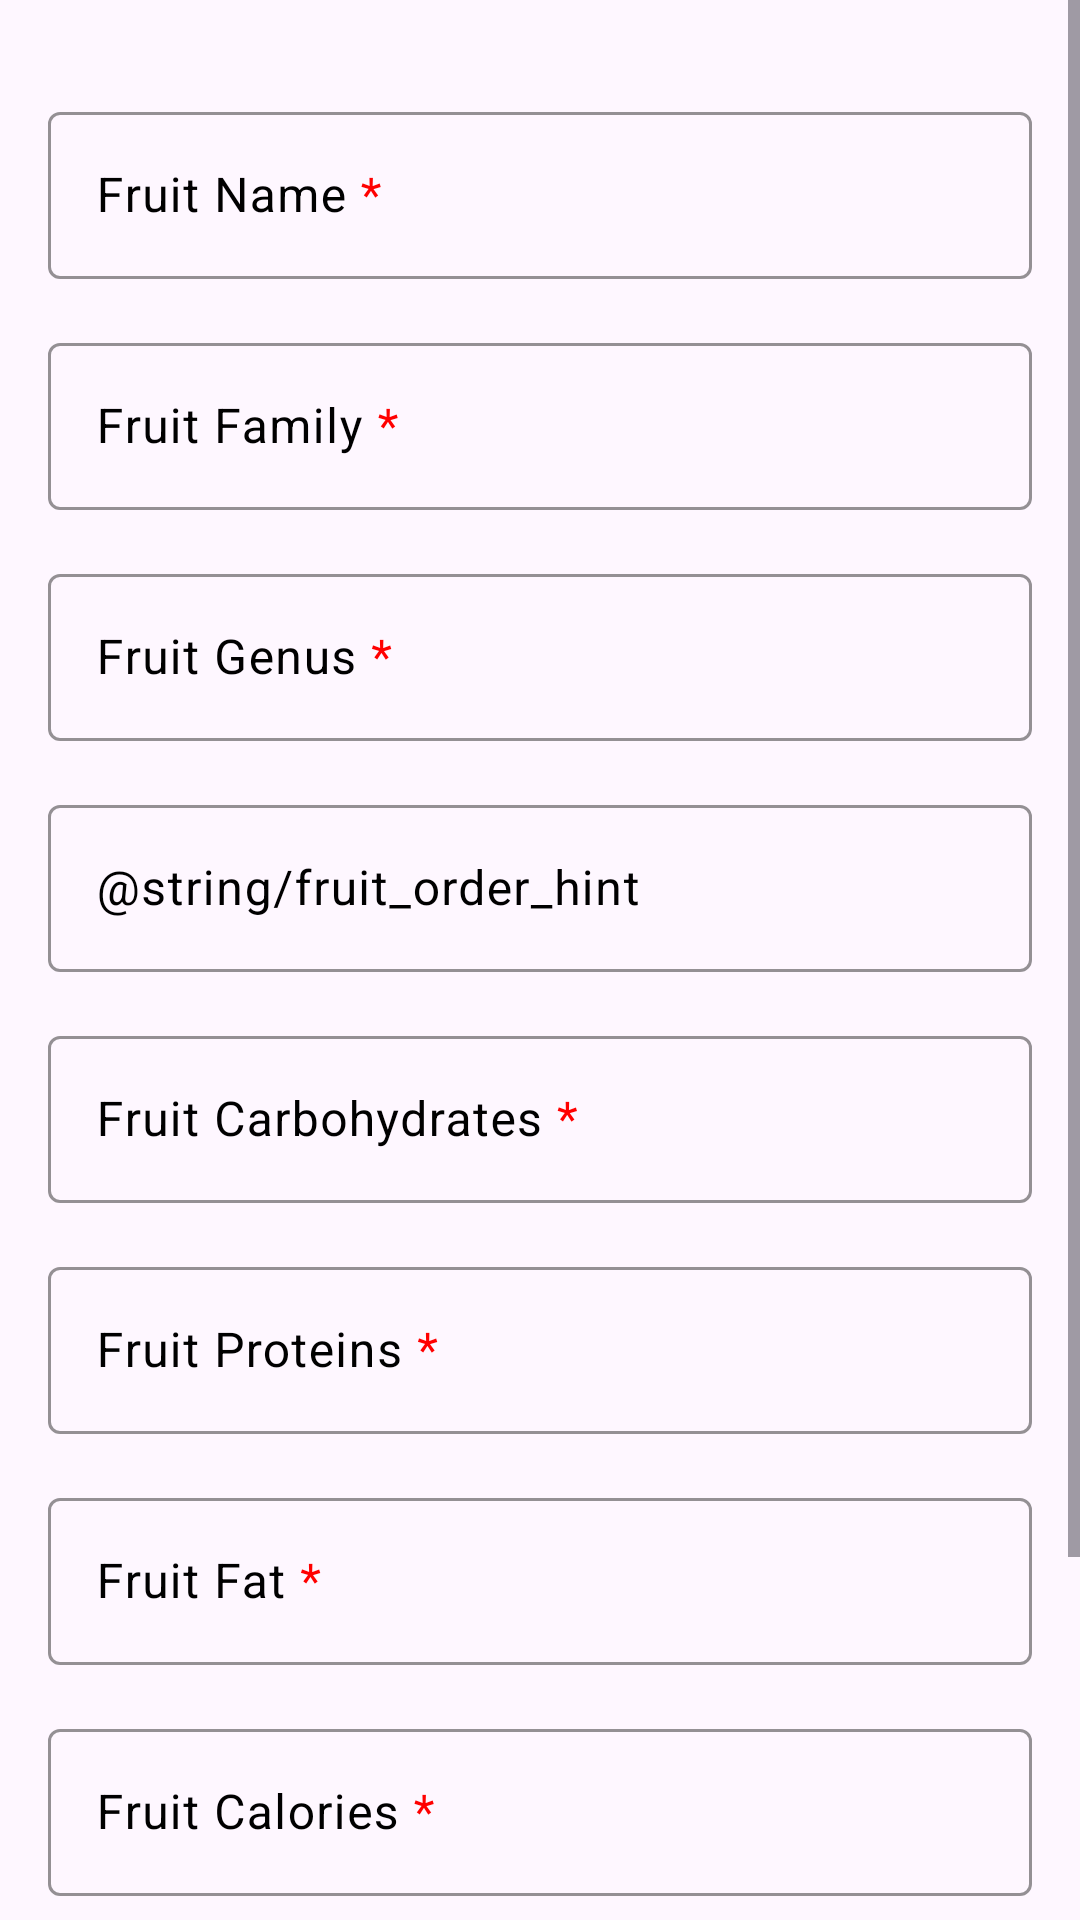

Write the Android layout XML for this screen, with the resource values it uses.
<!-- AndroidManifest.xml: application theme Theme.FruitApp -->
<!-- res/layout/fragment_add_fruit.xml -->
<?xml version="1.0" encoding="utf-8"?>
<layout xmlns:android="http://schemas.android.com/apk/res/android"
    xmlns:app="http://schemas.android.com/apk/res-auto"
    xmlns:tools="http://schemas.android.com/tools">

    <data>
        <variable
            name="viewModel"
            type="com.example.fruitapp.presentation.feature.FruitViewModel" />
    </data>

    <ScrollView
        android:layout_width="match_parent"
        android:layout_height="match_parent"
        tools:context=".presentation.feature.AddFruitFragment">

        <androidx.constraintlayout.widget.ConstraintLayout
            android:layout_width="match_parent"
            android:layout_height="wrap_content"
            android:layout_margin="16dp">

            <com.google.android.material.textfield.TextInputLayout
                android:id="@+id/fruit_name_label"
                android:layout_width="0dp"
                android:layout_height="wrap_content"
                android:layout_marginTop="16dp"
                android:hint="@string/fruit_name_hint"
                android:textColorHint="@color/black"
                app:boxStrokeColor="@color/black"
                app:hintTextColor="@color/black"
                app:layout_constraintEnd_toEndOf="parent"
                app:layout_constraintStart_toStartOf="parent"
                app:layout_constraintTop_toTopOf="parent">

                <com.google.android.material.textfield.TextInputEditText
                    android:id="@+id/fruit_name"
                    android:layout_width="match_parent"
                    android:layout_height="match_parent"
                    android:inputType="textAutoComplete|textCapWords"
                    android:singleLine="true"
                    android:textColor="@color/black"/>
            </com.google.android.material.textfield.TextInputLayout>

            <com.google.android.material.textfield.TextInputLayout
                android:id="@+id/fruit_family_label"
                android:layout_width="0dp"
                android:layout_height="wrap_content"
                android:layout_marginTop="16dp"
                android:hint="@string/fruit_family_hint"
                android:textColorHint="@color/black"
                app:boxStrokeColor="@color/black"
                app:hintTextColor="@color/black"
                app:layout_constraintEnd_toEndOf="parent"
                app:layout_constraintStart_toStartOf="parent"
                app:layout_constraintTop_toBottomOf="@+id/fruit_name_label">

                <com.google.android.material.textfield.TextInputEditText
                    android:id="@+id/fruit_family"
                    android:layout_width="match_parent"
                    android:layout_height="match_parent"
                    android:inputType="textAutoComplete|textCapWords"
                    android:singleLine="true"
                    android:textColor="@color/black"/>
            </com.google.android.material.textfield.TextInputLayout>

            <com.google.android.material.textfield.TextInputLayout
                android:id="@+id/fruit_genus_label"
                android:layout_width="0dp"
                android:layout_height="wrap_content"
                android:layout_marginTop="16dp"
                android:hint="@string/fruit_genus_hint"
                android:textColorHint="@color/black"
                app:boxStrokeColor="@color/black"
                app:hintTextColor="@color/black"
                app:layout_constraintEnd_toEndOf="parent"
                app:layout_constraintStart_toStartOf="parent"
                app:layout_constraintTop_toBottomOf="@+id/fruit_family_label">

                <com.google.android.material.textfield.TextInputEditText
                    android:id="@+id/fruit_genus"
                    android:layout_width="match_parent"
                    android:layout_height="match_parent"
                    android:inputType="textAutoComplete|textCapWords"
                    android:singleLine="true"
                    android:textColor="@color/black"/>
            </com.google.android.material.textfield.TextInputLayout>

            <com.google.android.material.textfield.TextInputLayout
                android:id="@+id/fruit_order_label"
                android:layout_width="0dp"
                android:layout_height="wrap_content"
                android:layout_marginTop="16dp"
                android:hint="@string/fruit_order_hint"
                android:textColorHint="@color/black"
                app:boxStrokeColor="@color/black"
                app:hintTextColor="@color/black"
                app:layout_constraintEnd_toEndOf="parent"
                app:layout_constraintStart_toStartOf="parent"
                app:layout_constraintTop_toBottomOf="@+id/fruit_genus_label">

                <com.google.android.material.textfield.TextInputEditText
                    android:id="@+id/fruit_order"
                    android:layout_width="match_parent"
                    android:layout_height="match_parent"
                    android:inputType="textAutoComplete|textCapWords"
                    android:singleLine="true"
                    android:textColor="@color/black"/>
            </com.google.android.material.textfield.TextInputLayout>

            <com.google.android.material.textfield.TextInputLayout
                android:id="@+id/fruit_carbohydrates_label"
                android:layout_width="0dp"
                android:layout_height="wrap_content"
                android:layout_marginTop="16dp"
                android:hint="@string/fruit_carbohydrates_hint"
                android:textColorHint="@color/black"
                app:boxStrokeColor="@color/black"
                app:hintTextColor="@color/black"
                app:layout_constraintEnd_toEndOf="parent"
                app:layout_constraintStart_toStartOf="parent"
                app:layout_constraintTop_toBottomOf="@+id/fruit_order_label">

                <com.google.android.material.textfield.TextInputEditText
                    android:id="@+id/fruit_carbohydrates"
                    android:layout_width="match_parent"
                    android:layout_height="match_parent"
                    android:inputType="numberDecimal"
                    android:singleLine="true"
                    android:textColor="@color/black"/>
            </com.google.android.material.textfield.TextInputLayout>

            <com.google.android.material.textfield.TextInputLayout
                android:id="@+id/fruit_protein_label"
                android:layout_width="0dp"
                android:layout_height="wrap_content"
                android:layout_marginTop="16dp"
                android:hint="@string/fruit_protein_hint"
                android:textColorHint="@color/black"
                app:boxStrokeColor="@color/black"
                app:hintTextColor="@color/black"
                app:layout_constraintEnd_toEndOf="parent"
                app:layout_constraintStart_toStartOf="parent"
                app:layout_constraintTop_toBottomOf="@+id/fruit_carbohydrates_label">

                <com.google.android.material.textfield.TextInputEditText
                    android:id="@+id/fruit_protein"
                    android:layout_width="match_parent"
                    android:layout_height="match_parent"
                    android:inputType="numberDecimal"
                    android:singleLine="true"
                    android:textColor="@color/black"/>
            </com.google.android.material.textfield.TextInputLayout>

            <com.google.android.material.textfield.TextInputLayout
                android:id="@+id/fruit_fat_label"
                android:layout_width="0dp"
                android:layout_height="wrap_content"
                android:layout_marginTop="16dp"
                android:hint="@string/fruit_fat_hint"
                android:textColorHint="@color/black"
                app:boxStrokeColor="@color/black"
                app:hintTextColor="@color/black"
                app:layout_constraintEnd_toEndOf="parent"
                app:layout_constraintStart_toStartOf="parent"
                app:layout_constraintTop_toBottomOf="@+id/fruit_protein_label">

                <com.google.android.material.textfield.TextInputEditText
                    android:id="@+id/fruit_fat"
                    android:layout_width="match_parent"
                    android:layout_height="match_parent"
                    android:inputType="numberDecimal"
                    android:singleLine="true"
                    android:textColor="@color/black"/>
            </com.google.android.material.textfield.TextInputLayout>

            <com.google.android.material.textfield.TextInputLayout
                android:id="@+id/fruit_calories_label"
                android:layout_width="0dp"
                android:layout_height="wrap_content"
                android:layout_marginTop="16dp"
                android:hint="@string/fruit_calories_hint"
                android:textColorHint="@color/black"
                app:boxStrokeColor="@color/black"
                app:hintTextColor="@color/black"
                app:layout_constraintEnd_toEndOf="parent"
                app:layout_constraintStart_toStartOf="parent"
                app:layout_constraintTop_toBottomOf="@+id/fruit_fat_label">

                <com.google.android.material.textfield.TextInputEditText
                    android:id="@+id/fruit_calories"
                    android:layout_width="match_parent"
                    android:layout_height="match_parent"
                    android:inputType="number"
                    android:singleLine="true"
                    android:textColor="@color/black"/>
            </com.google.android.material.textfield.TextInputLayout>

            <com.google.android.material.textfield.TextInputLayout
                android:id="@+id/fruit_sugar_label"
                android:layout_width="0dp"
                android:layout_height="wrap_content"
                android:layout_marginTop="16dp"
                android:hint="@string/fruit_sugar_hint"
                android:textColorHint="@color/black"
                app:boxStrokeColor="@color/black"
                app:hintTextColor="@color/black"
                app:layout_constraintEnd_toEndOf="parent"
                app:layout_constraintStart_toStartOf="parent"
                app:layout_constraintTop_toBottomOf="@+id/fruit_calories_label">

                <com.google.android.material.textfield.TextInputEditText
                    android:id="@+id/fruit_sugar"
                    android:layout_width="match_parent"
                    android:layout_height="match_parent"
                    android:inputType="numberDecimal"
                    android:singleLine="true"
                    android:textColor="@color/black"/>
            </com.google.android.material.textfield.TextInputLayout>

            <Button
                android:id="@+id/save_action"
                android:layout_width="0dp"
                android:layout_height="wrap_content"
                android:layout_marginTop="32dp"
                android:text="@string/save_action"
                android:backgroundTint="@color/cardView"
                android:textSize="16sp"
                android:textStyle="bold"
                app:layout_constraintEnd_toEndOf="parent"
                app:layout_constraintStart_toStartOf="parent"
                app:layout_constraintTop_toBottomOf="@+id/fruit_sugar_label" />

        </androidx.constraintlayout.widget.ConstraintLayout>

    </ScrollView>
</layout>
<!-- resources referenced by this layout -->
<resources>
  <color name="black">#FF000000</color>
  <color name="cardView">#BE1FDE</color>
  <string name="fruit_calories_hint">Fruit Calories <font color="#FF0000">*</font></string>
  <string name="fruit_carbohydrates_hint">Fruit Carbohydrates <font color="#FF0000">*</font></string>
  <string name="fruit_family_hint">Fruit Family <font color="#FF0000">*</font></string>
  <string name="fruit_fat_hint">Fruit Fat <font color="#FF0000">*</font></string>
  <string name="fruit_genus_hint">Fruit Genus <font color="#FF0000">*</font></string>
  <string name="fruit_name_hint">Fruit Name <font color="#FF0000">*</font></string>
  <string name="fruit_protein_hint">Fruit Proteins <font color="#FF0000">*</font></string>
  <string name="fruit_sugar_hint">Fruit Sugar <font color="#FF0000">*</font></string>
  <string name="save_action">Save</string>
  <style name="Theme.FruitApp" parent="Base.Theme.FruitApp" />
  <style name="Base.Theme.FruitApp" parent="Theme.Material3.DayNight">
          
          
      </style>
</resources>
